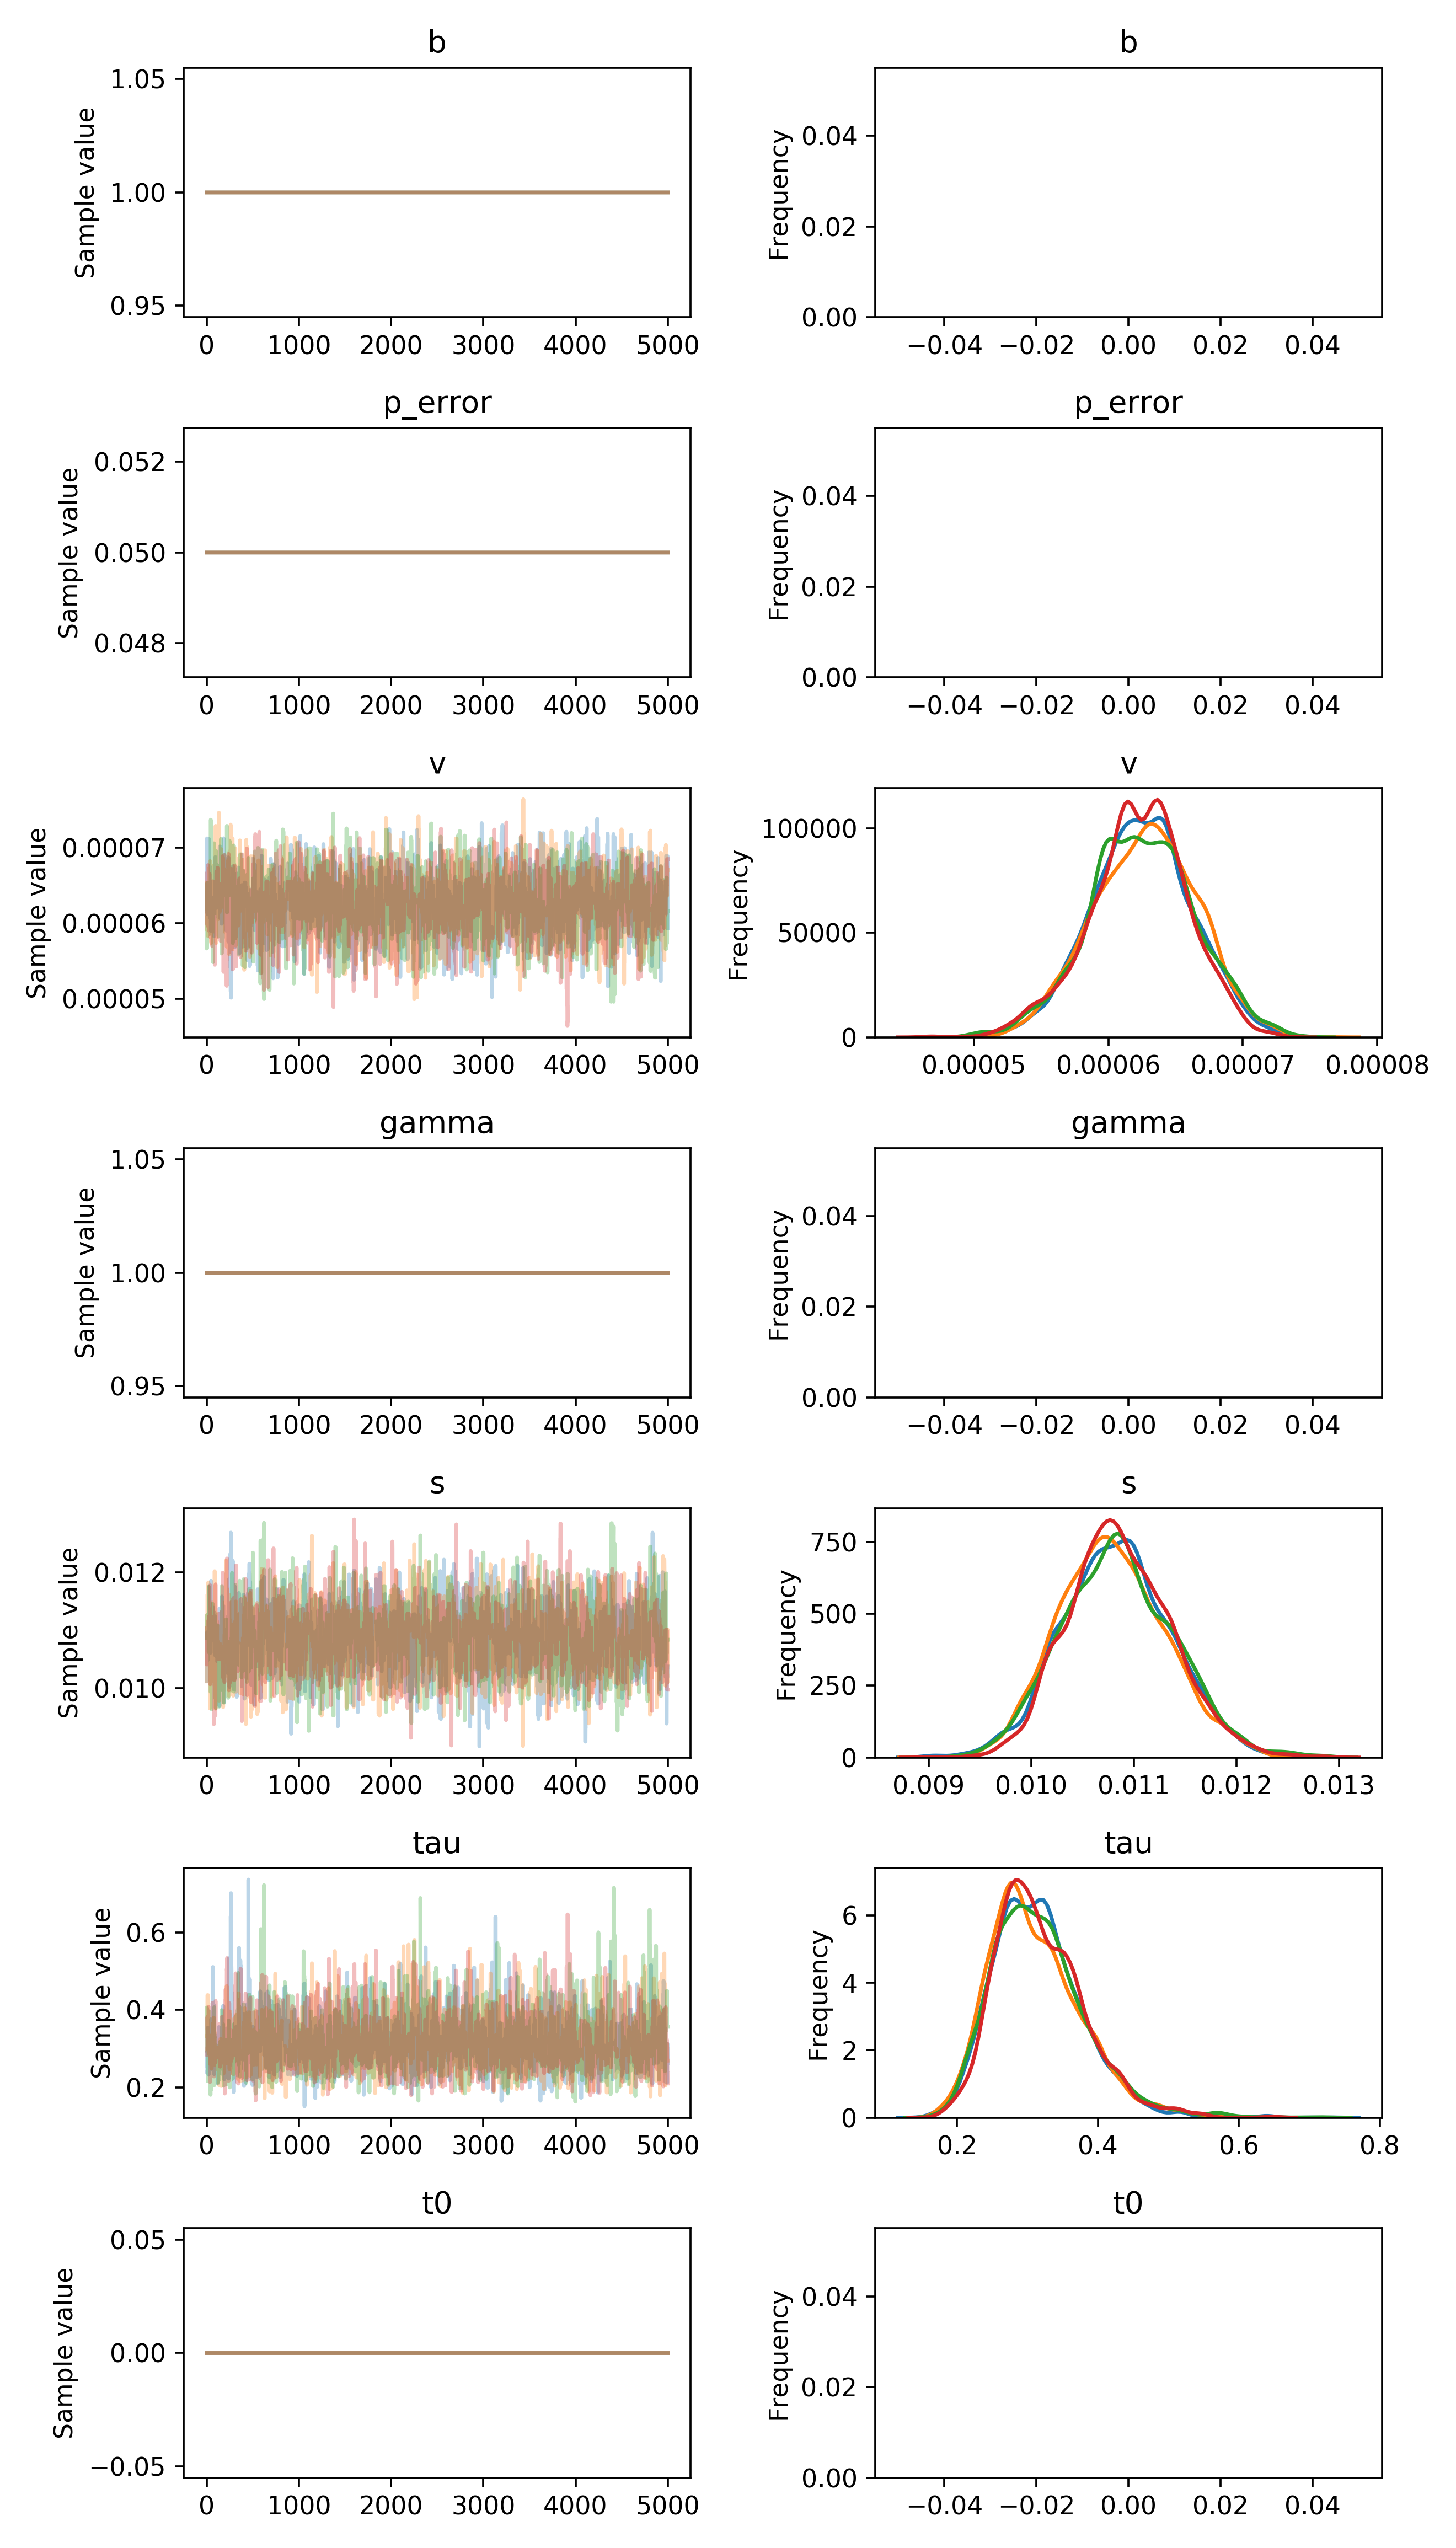

The data file committed next to this chart (first rows):
, b, p_error, v__0_0, gamma__0_0, s__0_0, tau__0_0, t0__0_0
0, 1.0, 0.05, 6.686240973129723e-05, 1.0, 0.01012, 0.2401, 0.0
1, 1.0, 0.05, 6.835270572790187e-05, 1.0, 0.01012, 0.2401, 0.0
2, 1.0, 0.05, 6.835270572790187e-05, 1.0, 0.01095, 0.2401, 0.0
3, 1.0, 0.05, 7.123751782523698e-05, 1.0, 0.01095, 0.2401, 0.0
4, 1.0, 0.05, 6.40135185707708e-05, 1.0, 0.01097, 0.2401, 0.0
5, 1.0, 0.05, 6.40135185707708e-05, 1.0, 0.01097, 0.2401, 0.0
6, 1.0, 0.05, 6.132121956999034e-05, 1.0, 0.01097, 0.2522, 0.0
7, 1.0, 0.05, 6.413950506508092e-05, 1.0, 0.01097, 0.2933, 0.0
8, 1.0, 0.05, 6.413950506508092e-05, 1.0, 0.01097, 0.2499, 0.0
9, 1.0, 0.05, 6.118193787357649e-05, 1.0, 0.01049, 0.3532, 0.0
10, 1.0, 0.05, 6.118193787357649e-05, 1.0, 0.01049, 0.3532, 0.0
11, 1.0, 0.05, 6.153096939857632e-05, 1.0, 0.01049, 0.3532, 0.0
12, 1.0, 0.05, 6.153096939857632e-05, 1.0, 0.01049, 0.3532, 0.0
13, 1.0, 0.05, 6.153096939857632e-05, 1.0, 0.01049, 0.3532, 0.0
14, 1.0, 0.05, 6.153096939857632e-05, 1.0, 0.0107, 0.2827, 0.0
15, 1.0, 0.05, 6.451830962263913e-05, 1.0, 0.0107, 0.2827, 0.0
16, 1.0, 0.05, 6.451830962263913e-05, 1.0, 0.0107, 0.2827, 0.0
17, 1.0, 0.05, 6.177324500649128e-05, 1.0, 0.0107, 0.2827, 0.0
18, 1.0, 0.05, 6.177324500649128e-05, 1.0, 0.0107, 0.2827, 0.0
19, 1.0, 0.05, 6.474701221962471e-05, 1.0, 0.0107, 0.2322, 0.0
20, 1.0, 0.05, 6.474701221962471e-05, 1.0, 0.0107, 0.2572, 0.0
21, 1.0, 0.05, 7.000769437658518e-05, 1.0, 0.0107, 0.2572, 0.0
22, 1.0, 0.05, 6.647975253877198e-05, 1.0, 0.0107, 0.2572, 0.0
23, 1.0, 0.05, 6.647975253877198e-05, 1.0, 0.0107, 0.2572, 0.0
24, 1.0, 0.05, 6.647975253877198e-05, 1.0, 0.0107, 0.2572, 0.0
25, 1.0, 0.05, 7.11389781788765e-05, 1.0, 0.0107, 0.2572, 0.0
26, 1.0, 0.05, 7.11389781788765e-05, 1.0, 0.0107, 0.2572, 0.0
27, 1.0, 0.05, 6.28826609562896e-05, 1.0, 0.0107, 0.2572, 0.0
28, 1.0, 0.05, 6.28826609562896e-05, 1.0, 0.0107, 0.2572, 0.0
29, 1.0, 0.05, 6.28826609562896e-05, 1.0, 0.01177, 0.3001, 0.0
30, 1.0, 0.05, 6.28826609562896e-05, 1.0, 0.01108, 0.3025, 0.0
31, 1.0, 0.05, 6.28826609562896e-05, 1.0, 0.01108, 0.3025, 0.0
32, 1.0, 0.05, 6.28826609562896e-05, 1.0, 0.01108, 0.3025, 0.0
33, 1.0, 0.05, 6.28826609562896e-05, 1.0, 0.01108, 0.3015, 0.0
34, 1.0, 0.05, 6.383618613180728e-05, 1.0, 0.01108, 0.3015, 0.0
35, 1.0, 0.05, 6.457348204672657e-05, 1.0, 0.01108, 0.3015, 0.0
36, 1.0, 0.05, 6.457348204672657e-05, 1.0, 0.01108, 0.3015, 0.0
37, 1.0, 0.05, 6.744111376911379e-05, 1.0, 0.01108, 0.2979, 0.0
38, 1.0, 0.05, 6.744111376911379e-05, 1.0, 0.01108, 0.2979, 0.0
39, 1.0, 0.05, 6.744111376911379e-05, 1.0, 0.01062, 0.2979, 0.0
40, 1.0, 0.05, 6.064532798171394e-05, 1.0, 0.01062, 0.2979, 0.0
41, 1.0, 0.05, 6.064532798171394e-05, 1.0, 0.01062, 0.2979, 0.0
42, 1.0, 0.05, 6.064532798171394e-05, 1.0, 0.01062, 0.2979, 0.0
43, 1.0, 0.05, 6.214492630133592e-05, 1.0, 0.01062, 0.2979, 0.0
44, 1.0, 0.05, 5.899560487239044e-05, 1.0, 0.01095, 0.2979, 0.0
45, 1.0, 0.05, 5.899560487239044e-05, 1.0, 0.01095, 0.317, 0.0
46, 1.0, 0.05, 5.899560487239044e-05, 1.0, 0.01185, 0.317, 0.0
47, 1.0, 0.05, 6.08531494471172e-05, 1.0, 0.01083, 0.3757, 0.0
48, 1.0, 0.05, 6.08531494471172e-05, 1.0, 0.01083, 0.3757, 0.0
49, 1.0, 0.05, 6.08531494471172e-05, 1.0, 0.01083, 0.3757, 0.0
50, 1.0, 0.05, 6.08531494471172e-05, 1.0, 0.01083, 0.3757, 0.0
51, 1.0, 0.05, 6.08531494471172e-05, 1.0, 0.01083, 0.3757, 0.0
52, 1.0, 0.05, 6.08531494471172e-05, 1.0, 0.01083, 0.3757, 0.0
53, 1.0, 0.05, 6.08531494471172e-05, 1.0, 0.01083, 0.3151, 0.0
54, 1.0, 0.05, 6.235766599630167e-05, 1.0, 0.01083, 0.3151, 0.0
55, 1.0, 0.05, 6.235766599630167e-05, 1.0, 0.01083, 0.3151, 0.0
56, 1.0, 0.05, 6.235766599630167e-05, 1.0, 0.01083, 0.3124, 0.0
57, 1.0, 0.05, 6.235766599630167e-05, 1.0, 0.01083, 0.3117, 0.0
58, 1.0, 0.05, 6.235766599630167e-05, 1.0, 0.01083, 0.3137, 0.0
59, 1.0, 0.05, 6.235766599630167e-05, 1.0, 0.01083, 0.3137, 0.0
... 19,940 more rows
